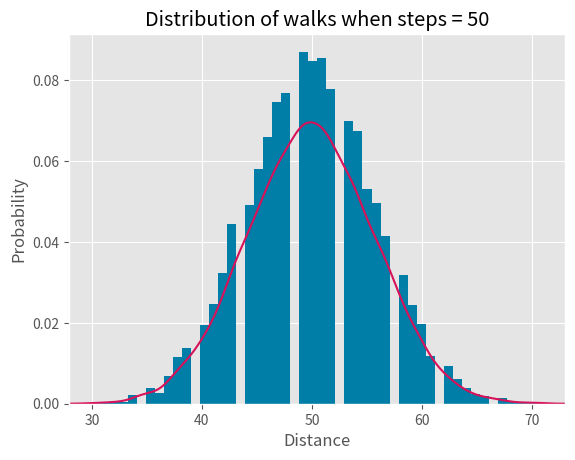

Reproduce this figure in Python.
import numpy as np

import scipy.stats as st
import math
import matplotlib.pyplot as plt
plt.style.use("ggplot")
# plt.style.use("seaborn-dark")


def task1(start,steps,left=1/3,stay=1/3,right=1/3,simtimes=10000):
    '''
    choices: Represents the directions in which the user can move
    left, stay, right : probability of doing that action
    simtimes: How many times to run the simulation
    steps: How many steps to do in each simulation
    Logic: 
        Use Random choice, to generate 'simtimes' simulations of 'steps' number of steps
        Then find the net movement in each simulation and add the starting point to each simulation
        that will give you the ending point of each simulation. Take the mean of that to get the expectation.
        The distribution of the distribution is Gaussian so a Gaussian curve is fitted to the histogram 
    '''
    choices=np.array([-1,0,1])

    moves=np.random.choice(choices,(simtimes,steps),p=[left,stay,right])
    turns=moves.sum(axis=1) + start
    plt.hist(turns,density=True,bins=50,color="#007ea7")
    
    # Draws a gaussian curve over the distribution
    mn, mx = plt.xlim()
    plt.xlim(mn, mx)
    kde_xs = np.linspace(mn, mx, 301)
    kde = st.gaussian_kde(turns)
    plt.plot(kde_xs, kde.pdf(kde_xs),color="#d81159")
    
    plt.ylabel('Probability')
    plt.xlabel('Distance')
    plt.title(f"Distribution of walks when steps = {steps}") 
    plt.show()
    return np.mean(turns)


print(task1(50,50))


